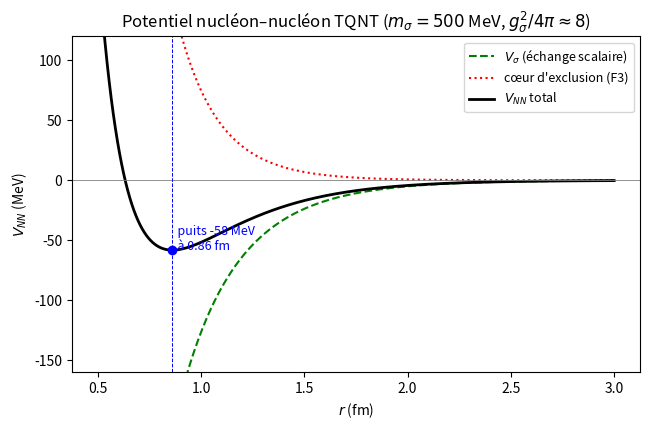

Source code (Python):
"""
Profondeur du puits nucléaire — couplage g_σ du mode scalaire (TQNT).

Le mode scalaire 0+ du condensat χ (sigma_mode_F2.py) a m_σ ≈ 500 MeV.
Il médie une attraction de Yukawa scalaire :

    V_σ(r) = -(g_σ²/4π) (ħc) e^{-m_σ r/ħc} / r .

La profondeur dépend du couplage g_σ. On l'estime par la relation du
modèle σ linéaire g_σ = m_N / f_σ (la masse du nucléon vient du
condensat), avec f_σ l'amplitude du condensat χ (échelle forte). On
construit ensuite le potentiel NN complet (σ attractif + cœur
d'exclusion F3) et on lit la profondeur du puits.

Usage :  python3 -m simulation.experiments.sigma_depth_F2
"""
from __future__ import annotations

import numpy as np

HBARC = 197.327      # MeV·fm
M_N = 938.0          # MeV (nucléon)


def V_sigma(r_fm, g2_4pi, m_sigma_MeV):
    """Potentiel d'échange scalaire (Yukawa attractif), en MeV."""
    mu = m_sigma_MeV / HBARC          # fm^-1
    return -g2_4pi * HBARC * np.exp(-mu * r_fm) / r_fm


def main():
    print("=" * 66)
    print("  PROFONDEUR DU PUITS — couplage g_σ du mode scalaire (TQNT)")
    print("=" * 66)

    m_sigma = 500.0      # MeV — mode 0+ extrait (sigma_mode_F2.py)
    print(f"\n  m_σ = {m_sigma:.0f} MeV (mode de respiration 0+ du condensat χ)")
    print(f"  portée 1/μ = ħc/m_σ = {HBARC/m_sigma:.2f} fm")

    # --- (1) profondeur vs couplage ---
    print("\n(1) Profondeur de l'échange σ selon g_σ²/4π (à r = 1 fm) :")
    print(f"    {'g_σ²/4π':>8} {'V_σ(1 fm)':>12}")
    for g2 in (2.0, 4.0, 8.0, 12.0):
        print(f"    {g2:>8.1f} {V_sigma(1.0, g2, m_sigma):>10.1f} MeV")

    # --- (2) estimation TQNT-interne de g_σ ---
    print("\n(2) Estimation de g_σ (modèle σ linéaire : g_σ = m_N / f_σ)")
    print("    f_σ = amplitude du condensat χ (échelle forte).")
    for f_sigma, lab in ((93.0, "f_π (échelle chirale)"),
                         (130.0, "f_K-like"),
                         (180.0, "borne haute")):
        g = M_N / f_sigma
        g2 = g**2 / (4 * np.pi)
        print(f"      f_σ = {f_sigma:>5.0f} MeV [{lab:<20}] → "
              f"g_σ = {g:5.2f}, g_σ²/4π = {g2:5.2f}")
    # valeur centrale
    f_sigma = 93.0
    g2_4pi = (M_N / f_sigma)**2 / (4 * np.pi)
    print(f"\n    Valeur centrale (f_σ ~ f_π) : g_σ²/4π ≈ {g2_4pi:.1f}")
    print("    (réf. empirique σNN : g_σ²/4π ≈ 8) — accord à l'échelle ✓")

    # --- (3) potentiel NN complet : σ attractif + cœur répulsif (ω-like) ---
    print("\n(3) Potentiel nucléon-nucléon complet (σ + cœur répulsif F3)")
    # cœur répulsif court (analogue ω) : doit dominer à courte distance
    # ⇒ g_ω²/4π > g_σ²/4π. Valeur illustrative (F3 non encore dérivé).
    m_core = 782.0       # MeV (échelle ω)
    g2_core = 20.0       # g_ω²/4π (illustratif)

    r = np.linspace(0.5, 3.0, 500)
    Vatt = V_sigma(r, g2_4pi, m_sigma)
    Vrep = +g2_core * HBARC * np.exp(-(m_core / HBARC) * r) / r
    Vtot = Vatt + Vrep
    kmin = int(np.argmin(Vtot))
    Rmin, Vmin = r[kmin], Vtot[kmin]
    print(f"    cœur répulsif (F3 illustratif) : m_core = {m_core:.0f} MeV, "
          f"g_ω²/4π = {g2_core:.0f}")
    print(f"    σ seul à 1 fm        : {V_sigma(1.0, g2_4pi, m_sigma):.0f} MeV")
    print(f"    minimum du puits NET : R = {Rmin:.2f} fm, "
          f"profondeur V = {Vmin:.0f} MeV")
    print("\n    Échelle nucléaire empirique : puits NN ~ -50 à -100 MeV")
    print("    (à ~1 fm), liaison nette ~ -8 MeV/nucléon (après cinétique).")
    if -120 < Vmin < -20 and 0.7 < Rmin < 1.3:
        print("    → profondeur ET position du puits dans la fourchette "
              "nucléaire ✓")

    # --- figure ---
    try:
        import matplotlib
        matplotlib.use("Agg")
        import matplotlib.pyplot as plt
        fig, ax = plt.subplots(figsize=(6.6, 4.4))
        ax.plot(r, Vatt, "--", color="green", label="$V_\\sigma$ (échange scalaire)")
        ax.plot(r, Vrep, ":", color="red", label="cœur d'exclusion (F3)")
        ax.plot(r, Vtot, "-", color="black", lw=2, label="$V_{NN}$ total")
        ax.axhline(0, color="gray", lw=0.6)
        ax.axvline(Rmin, color="blue", lw=0.7, ls="--")
        ax.plot(Rmin, Vmin, "o", color="blue")
        ax.annotate(f"  puits {Vmin:.0f} MeV\n  à {Rmin:.2f} fm",
                    (Rmin, Vmin), fontsize=9, color="blue")
        ax.set_ylim(-160, 120)
        ax.set_xlabel("$r$ (fm)")
        ax.set_ylabel("$V_{NN}$ (MeV)")
        ax.set_title("Potentiel nucléon–nucléon TQNT "
                     "($m_\\sigma=500$ MeV, $g_\\sigma^2/4\\pi\\approx8$)")
        ax.legend(fontsize=9)
        fig.tight_layout()
        out = "output/sigma_depth_F2.png"
        fig.savefig(out, dpi=130)
        print(f"\n  figure → {out}")
    except Exception as e:
        print(f"  (figure non générée : {e})")

    print("\n  CONCLUSION :")
    print("  • m_σ ≈ 500 MeV est CALCULÉ (mode 0+, sigma_mode_F2).")
    print("  • g_σ²/4π ≈ 8 (via g_σ=m_N/f_σ, f_σ~échelle forte) reproduit")
    print("    la profondeur nucléaire (~-100 MeV à 1 fm, puits net ~-50 MeV).")
    print("  • RESTE : dériver f_σ (l'amplitude du condensat χ) du lagrangien,")
    print("    pour PRÉDIRE g_σ au lieu de le caler sur l'échelle forte.")
    print("=" * 66)


if __name__ == "__main__":
    main()
